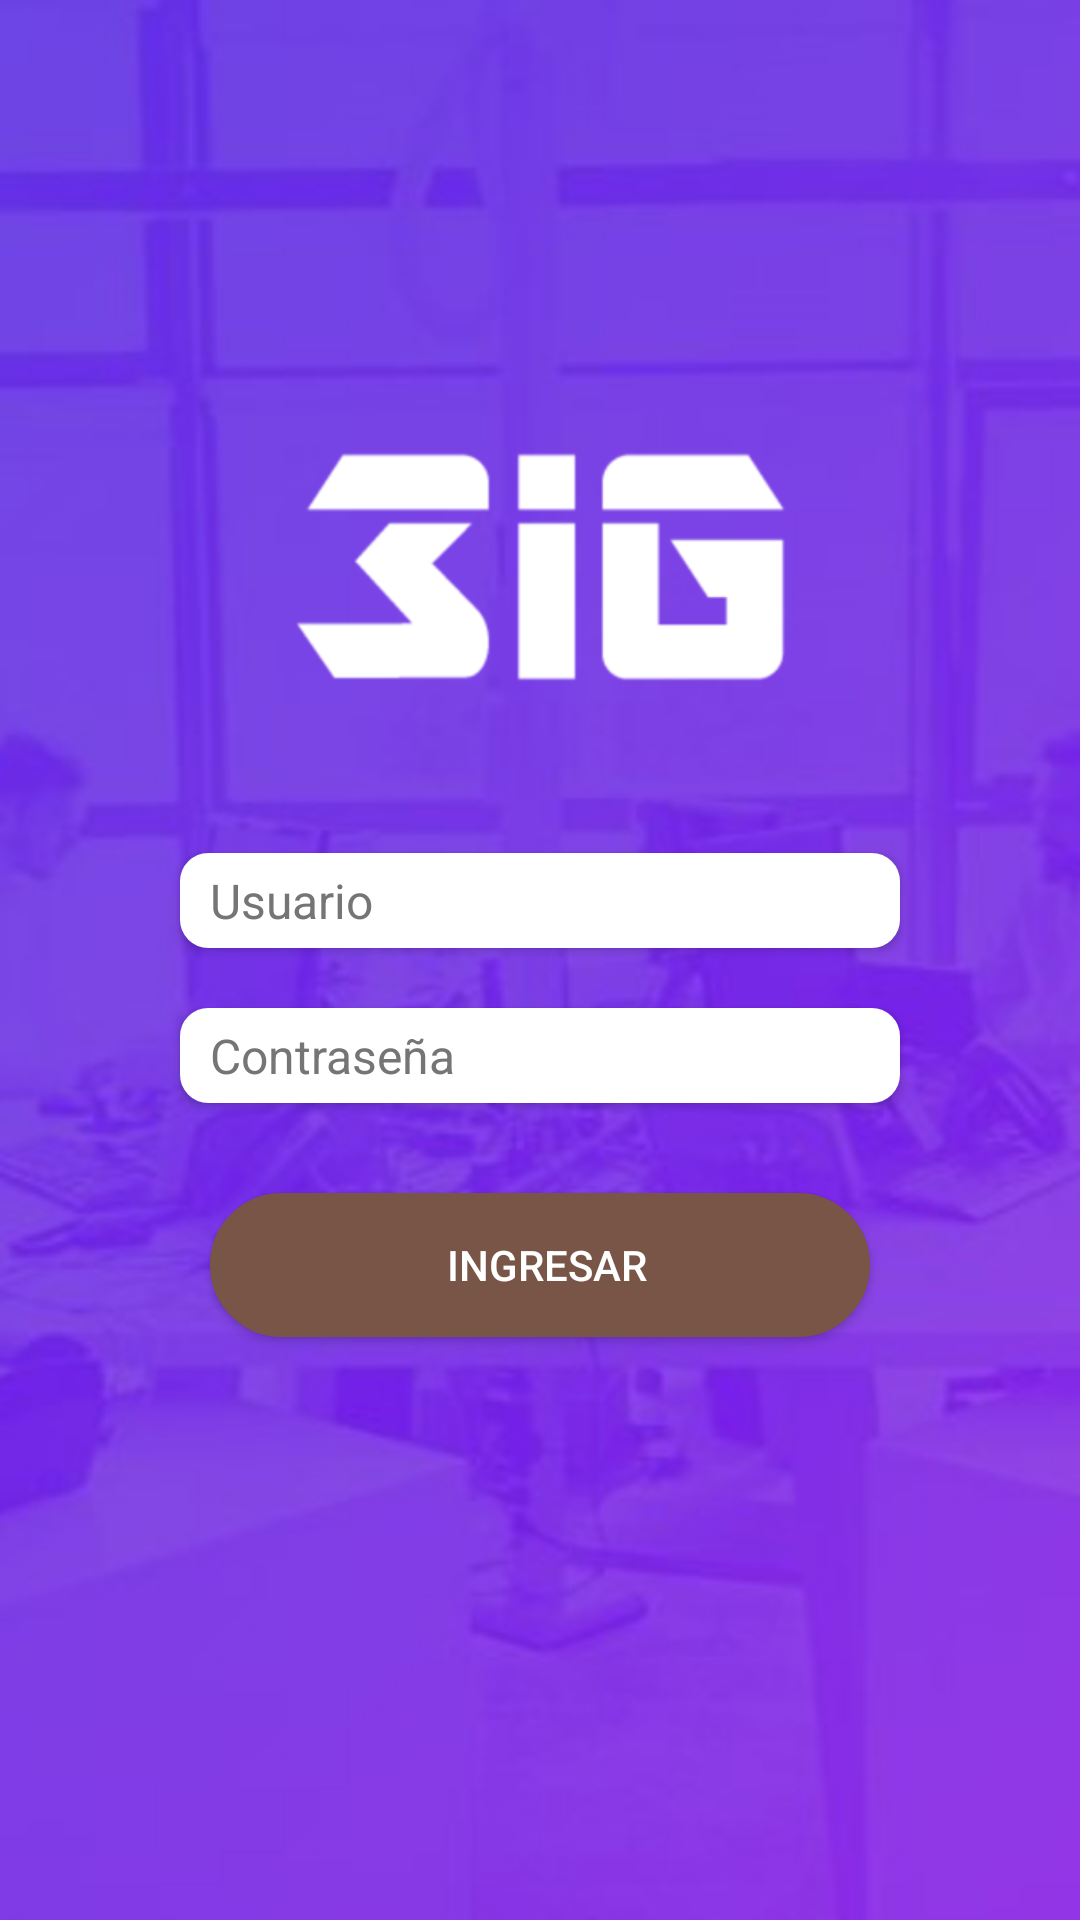

Reconstruct the res/layout file that produces this screen, plus the resources it refers to.
<!-- AndroidManifest.xml: activity theme AppTheme.NoActionBar -->
<!-- res/layout/activity_login.xml -->
<?xml version="1.0" encoding="utf-8"?>
<RelativeLayout xmlns:android="http://schemas.android.com/apk/res/android"
    xmlns:app="http://schemas.android.com/apk/res-auto"
    xmlns:tools="http://schemas.android.com/tools"
    android:layout_width="match_parent"
    android:layout_height="match_parent"
    android:background="@drawable/thumbnail_3"
    android:gravity="center"
    android:paddingLeft="50dp"
    android:paddingTop="100dp"
    android:paddingRight="50dp"
    tools:context=".activities.LoginActivity">

    <EditText
        android:id="@+id/etUser"
        style="@style/AppEditTextStyle"
        android:layout_width="match_parent"
        android:layout_height="wrap_content"
        android:layout_margin="10dp"
        android:ems="10"
        android:hint="@string/user"
        android:inputType="textPersonName"
        android:textColor="@color/primary_text" />

    <EditText
        android:id="@+id/etPass"
        style="@style/AppEditTextStyle"
        android:layout_width="match_parent"
        android:layout_height="wrap_content"
        android:layout_below="@+id/etUser"
        android:layout_margin="10dp"
        android:ems="10"
        android:hint="@string/pass"
        android:inputType="textPassword"
        android:textColor="@color/primary_text" />

    <Button
        android:id="@+id/button"
        android:layout_width="match_parent"
        android:layout_height="wrap_content"
        android:layout_below="@+id/etPass"
        android:layout_margin="20dp"
        android:background="@drawable/button_login"
        android:gravity="center"
        android:text="@string/getIn"
        android:textColor="@color/colorBlanco" />
</RelativeLayout>
<!-- resources referenced by this layout -->
<resources>
  <color name="colorBlanco">#FFFFFF</color>
  <color name="primary_text">#212121</color>
  <!-- drawable button_login (drawable) -->
  <?xml version="1.0" encoding="utf-8"?>
  <shape xmlns:android="http://schemas.android.com/apk/res/android" >
      <stroke
          android:width="1dp"
          android:color="@color/primary" />
      <solid android:color="@color/primary" />
  
      <padding
          android:left="10dp"
          android:right="5dp"
          android:bottom="5dp"
          android:top="5dp" />
  
      <corners android:radius="50dp" />
  </shape>
  <!-- drawable thumbnail_3: png bitmap (drawable, 357929 bytes) -->
  <string name="getIn">Ingresar</string>
  <string name="pass">Contraseña</string>
  <string name="user">Usuario</string>
  <style name="AppEditTextStyle" parent="android:Widget.EditText">
          <item name="android:background">@drawable/editext_login</item>
          <item name="android:textColor">@color/primary_text</item>
          <item name="android:textColorHint">@color/secondary_text</item>
          <item name="android:textSize">@dimen/size16sp</item>
          <item name="android:layout_height">35dp</item>
          <item name="android:elevation" tools:targetApi="lollipop">2dp</item>
      </style>
  <style name="AppTheme.NoActionBar">
          <item name="windowActionBar">false</item>
          <item name="windowNoTitle">true</item>
      </style>
  <color name="primary">#795548</color>
  <!-- drawable editext_login (drawable) -->
  <?xml version="1.0" encoding="utf-8"?>
  <shape xmlns:android="http://schemas.android.com/apk/res/android" >
      <stroke
          android:width="3dp"
          android:color="@color/colorBlanco"
          />
      <solid android:color="@color/colorBlanco" />
  
      <padding
          android:left="10dp"
          android:right="5dp"
          android:bottom="5dp"
          android:top="5dp" />
  
      <corners android:radius="8dp" />
  </shape>
  <color name="secondary_text">#757575</color>
  <dimen name="size16sp">16sp</dimen>
</resources>
